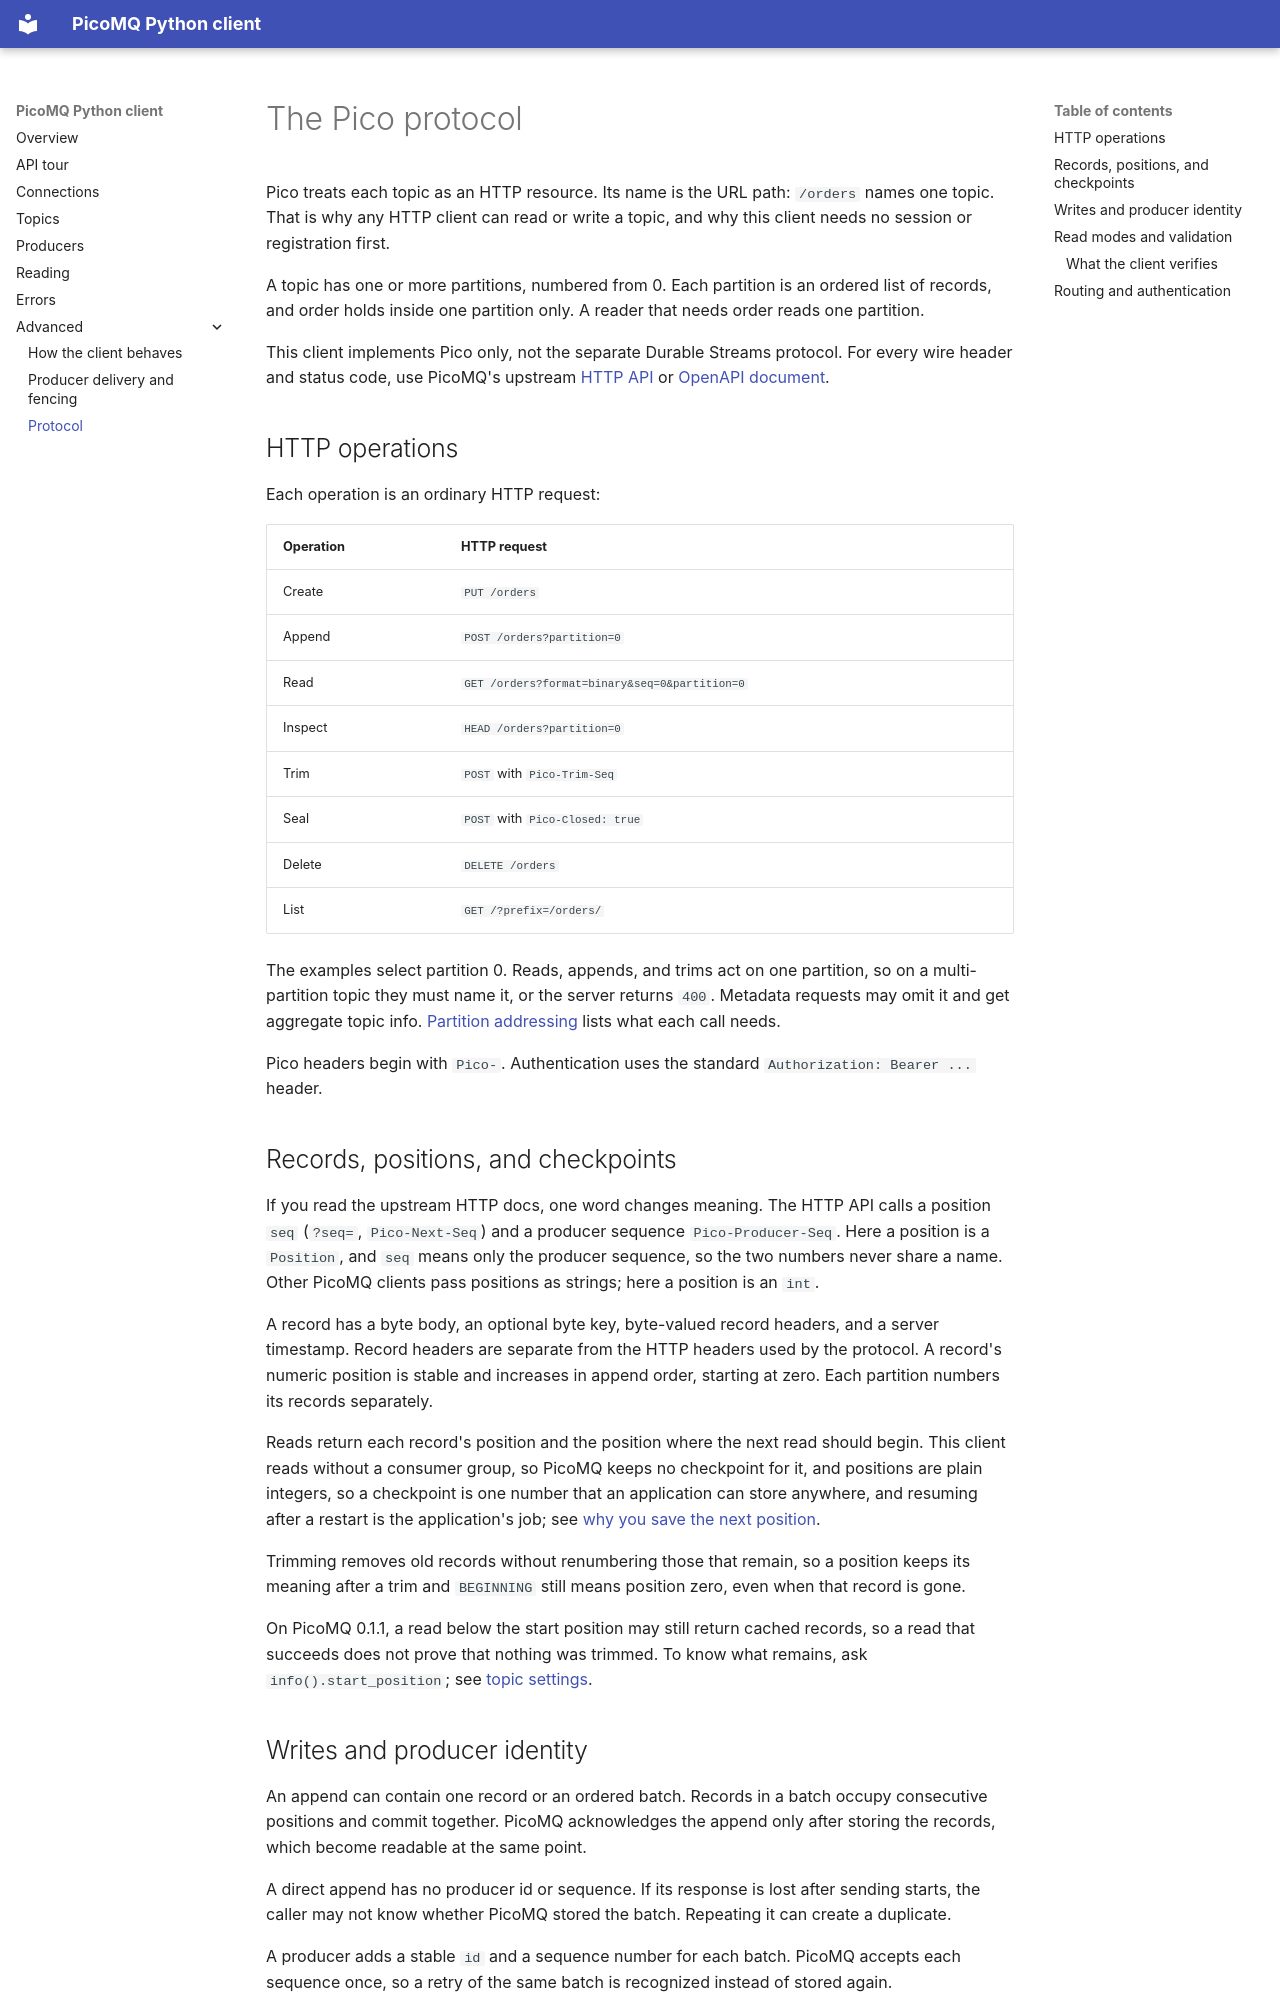

repository: linnik/picomq-python · page: advanced/protocol/index.html · generator: mkdocs

# The Pico protocol

Pico treats each topic as an HTTP resource. Its name is the URL path:
`/orders` names one topic. That is why any HTTP client can read or write
a topic, and why this client needs no session or registration first.

A topic has one or more partitions, numbered from 0. Each partition is an
ordered list of records, and order holds inside one partition only. A reader
that needs order reads one partition.

This client implements Pico only, not the separate Durable Streams protocol.
For every wire header and status code, use PicoMQ's upstream
[HTTP API](https://picomq.com/docs/api) or
[OpenAPI document](https://picomq.com/openapi.yaml).

## HTTP operations

Each operation is an ordinary HTTP request:

| Operation | HTTP request |
|---|---|
| Create | `PUT /orders` |
| Append | `POST /orders?partition=0` |
| Read | `GET /orders?format=binary&seq=0&partition=0` |
| Inspect | `HEAD /orders?partition=0` |
| Trim | `POST` with `Pico-Trim-Seq` |
| Seal | `POST` with `Pico-Closed: true` |
| Delete | `DELETE /orders` |
| List | `GET /?prefix=/orders/` |

The examples select partition 0. Reads, appends, and trims act on one
partition, so on a multi-partition topic they must name it, or the server
returns `400`. Metadata requests may omit it and get aggregate topic info.
[Partition addressing](../topics.md#partition-addressing) lists what
each call needs.

Pico headers begin with `Pico-`. Authentication uses the standard
`Authorization: Bearer ...` header.

## Records, positions, and checkpoints

If you read the upstream HTTP docs, one word changes meaning. The HTTP API
calls a position `seq` (`?seq=`, `Pico-Next-Seq`) and a producer sequence
`Pico-Producer-Seq`. Here a position is a `Position`, and `seq` means only
the producer sequence, so the two numbers never share a name. Other PicoMQ
clients pass positions as strings; here a position is an `int`.

A record has a byte body, an optional byte key, byte-valued record headers,
and a server timestamp.
Record headers are separate from the HTTP headers used by the protocol. A
record's numeric position is stable and increases in append order, starting at
zero. Each partition numbers its records separately.

Reads return each record's position and the position where the next read should
begin. This client reads without a consumer group, so PicoMQ keeps no
checkpoint for it, and positions are plain integers, so a checkpoint is one number that an application can store
anywhere, and resuming after a restart is the application's job; see
[why you save the next position](behavior.md#why-you-save-the-next-position).

Trimming removes old records without renumbering those that remain, so a
position keeps its meaning after a trim and `BEGINNING` still means
position zero, even when that record is gone.

On PicoMQ 0.1.1, a read below the start position may still return cached
records, so a read that succeeds does not prove that nothing was trimmed.
To know what remains, ask `info().start_position`; see
[topic settings](../topics.md#change-topic-settings).
